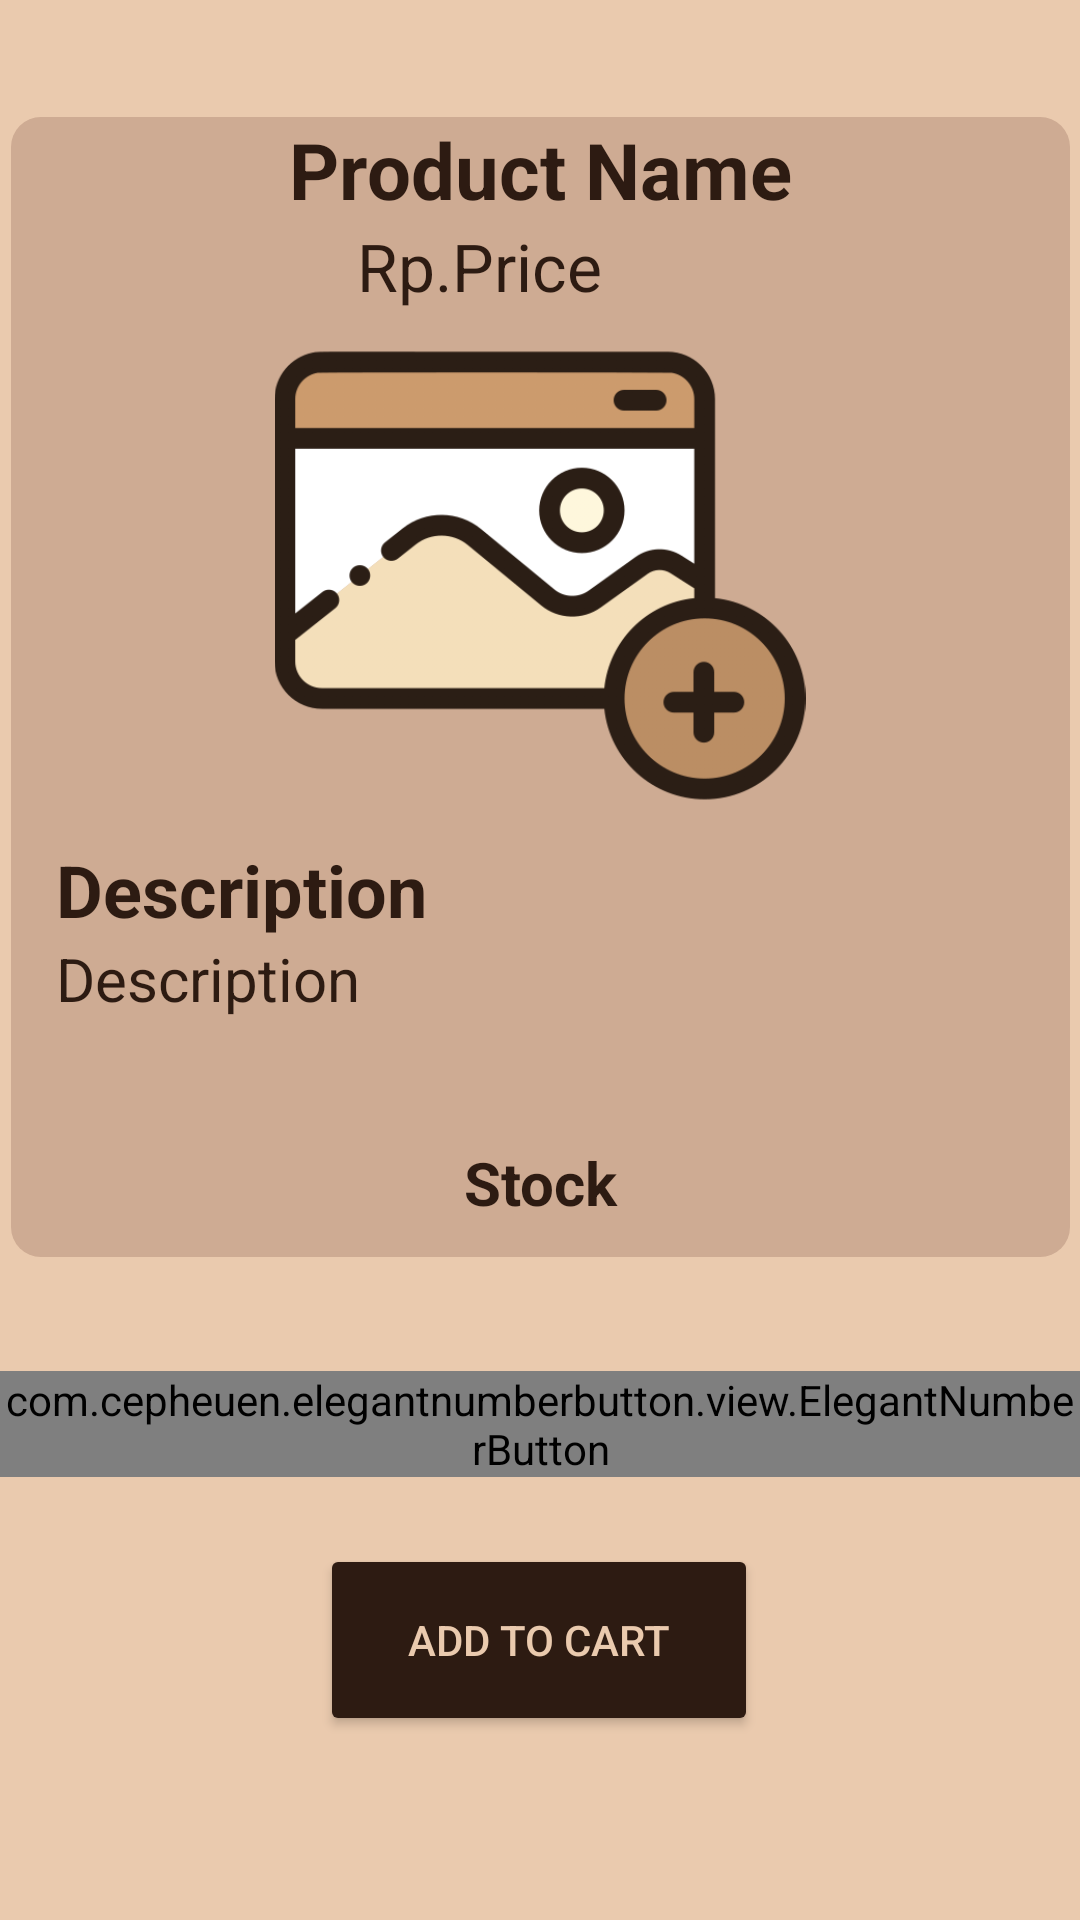

Produce the Android XML layout that renders to this screen, including the resource entries it uses.
<!-- AndroidManifest.xml: fallback theme Theme.MaterialComponents.DayNight.NoActionBar -->
<!-- res/layout/activity_detail_product.xml -->
<?xml version="1.0" encoding="utf-8"?>
<androidx.constraintlayout.widget.ConstraintLayout xmlns:android="http://schemas.android.com/apk/res/android"
    xmlns:app="http://schemas.android.com/apk/res-auto"
    xmlns:tools="http://schemas.android.com/tools"
    tools:context=".DetailProduct"
    android:layout_width="match_parent"
    android:layout_height="match_parent"
    android:background="@color/background"
    app:layout_behavior="@string/appbar_scrolling_view_behavior">


    <LinearLayout
        android:id="@+id/linearLayout2"
        android:layout_width="353dp"
        android:layout_height="380dp"
        android:background="@drawable/box_background"
        android:orientation="vertical"
        app:layout_constraintBottom_toBottomOf="parent"
        app:layout_constraintEnd_toEndOf="parent"
        app:layout_constraintHorizontal_bias="0.5"
        app:layout_constraintStart_toStartOf="parent"
        app:layout_constraintTop_toTopOf="parent"
        app:layout_constraintVertical_bias="0.15">


        <TextView
            android:id="@+id/product_detail_name"
            android:layout_width="match_parent"
            android:layout_height="wrap_content"
            android:text="Product Name"
            android:textAlignment="center"
            android:textColor="@color/chocolate"
            android:textSize="26sp"
            android:textStyle="bold"
            app:layout_constraintBottom_toBottomOf="parent"
            app:layout_constraintEnd_toEndOf="parent"
            app:layout_constraintStart_toStartOf="parent"
            app:layout_constraintTop_toTopOf="parent"
            app:layout_constraintVertical_bias="0.05" />

        <LinearLayout
            android:layout_width="wrap_content"
            android:layout_height="wrap_content"
            android:layout_gravity="center"
            android:gravity="center"
            android:orientation="horizontal">

            <LinearLayout
                android:layout_width="match_parent"
                android:layout_height="wrap_content"
                android:layout_gravity="center"
                android:clickable="false"
                android:gravity="center"
                android:orientation="horizontal"
                android:textAlignment="center">

                <TextView
                    android:id="@+id/Rp"
                    android:layout_width="60dp"
                    android:layout_height="wrap_content"
                    android:text="Rp."
                    android:textAlignment="textEnd"
                    android:textColor="@color/chocolate"
                    android:textSize="22sp" />

                <TextView
                    android:id="@+id/product_detail_price"
                    android:layout_width="119dp"
                    android:layout_height="wrap_content"
                    android:text="Price"
                    android:textColor="@color/chocolate"
                    android:textSize="22sp" />
            </LinearLayout>

        </LinearLayout>

        <ImageView
            android:id="@+id/product_detail_image"
            android:layout_width="236dp"
            android:layout_height="177dp"
            android:layout_gravity="center"
            app:srcCompat="@drawable/addphoto" />

        <TextView
            android:id="@+id/textView11"
            android:layout_width="wrap_content"
            android:layout_height="wrap_content"
            android:paddingStart="15dp"
            android:text="Description"
            android:textColor="@color/chocolate"
            android:textSize="24sp"
            android:textStyle="bold" />

        <TextView
            android:id="@+id/product_detail_desc"
            android:layout_width="match_parent"
            android:layout_height="68dp"
            android:paddingStart="15dp"
            android:text="Description"
            android:textColor="@color/chocolate"
            android:textSize="20sp" />

        <TextView
            android:id="@+id/productStock"
            android:layout_width="match_parent"
            android:layout_height="wrap_content"
            android:text="Stock"
            android:textAlignment="center"
            android:textColor="@color/chocolate"
            android:textSize="20sp"
            android:textStyle="bold"
            tools:layout_editor_absoluteX="180dp"
            tools:layout_editor_absoluteY="546dp" />

    </LinearLayout>

    <com.cepheuen.elegantnumberbutton.view.ElegantNumberButton
        android:id="@+id/elegantBtn"
        android:layout_width="match_parent"
        android:layout_height="wrap_content"
        android:layout_centerInParent="true"
        android:gravity="center"
        app:backGroundColor="@color/chocolate"
        app:layout_constraintBottom_toBottomOf="parent"
        app:layout_constraintEnd_toEndOf="parent"
        app:layout_constraintHorizontal_bias="0.0"
        app:layout_constraintStart_toStartOf="parent"
        app:layout_constraintTop_toBottomOf="@+id/linearLayout2"
        app:layout_constraintVertical_bias="0.204"
        app:textColor="@color/white"
        app:textSize="16sp" />

    <Button
        android:id="@+id/add_cart_button"
        android:layout_width="146dp"
        android:layout_height="64dp"
        android:backgroundTint="@color/chocolate"
        android:text="ADD TO CART"
        android:textColor="@color/background"
        app:layout_constraintBottom_toBottomOf="parent"
        app:layout_constraintEnd_toEndOf="parent"
        app:layout_constraintHorizontal_bias="0.498"
        app:layout_constraintStart_toStartOf="parent"
        app:layout_constraintTop_toBottomOf="@+id/elegantBtn"
        app:layout_constraintVertical_bias="0.265" />

    <![CDATA[


    />

]]>
</androidx.constraintlayout.widget.ConstraintLayout>
<!-- resources referenced by this layout -->
<resources>
  <color name="background">#EACAAE</color>
  <color name="chocolate">#2D1B12</color>
  <color name="white">#FFFFFFFF</color>
  <!-- drawable addphoto: png bitmap (drawable-v24, 42093 bytes) -->
  <!-- drawable box_background (drawable) -->
  <?xml version="1.0" encoding="utf-8"?>
  <shape xmlns:android="http://schemas.android.com/apk/res/android"
      >
      <solid android:color="@color/lightchocolate"
          />
      <corners
          android:bottomRightRadius="10dp"
          android:bottomLeftRadius="10dp"
          android:topLeftRadius="10dp"
          android:topRightRadius="10dp"
          />
  
  
          />
  </shape>
  <color name="lightchocolate">#CEAB93</color>
</resources>
